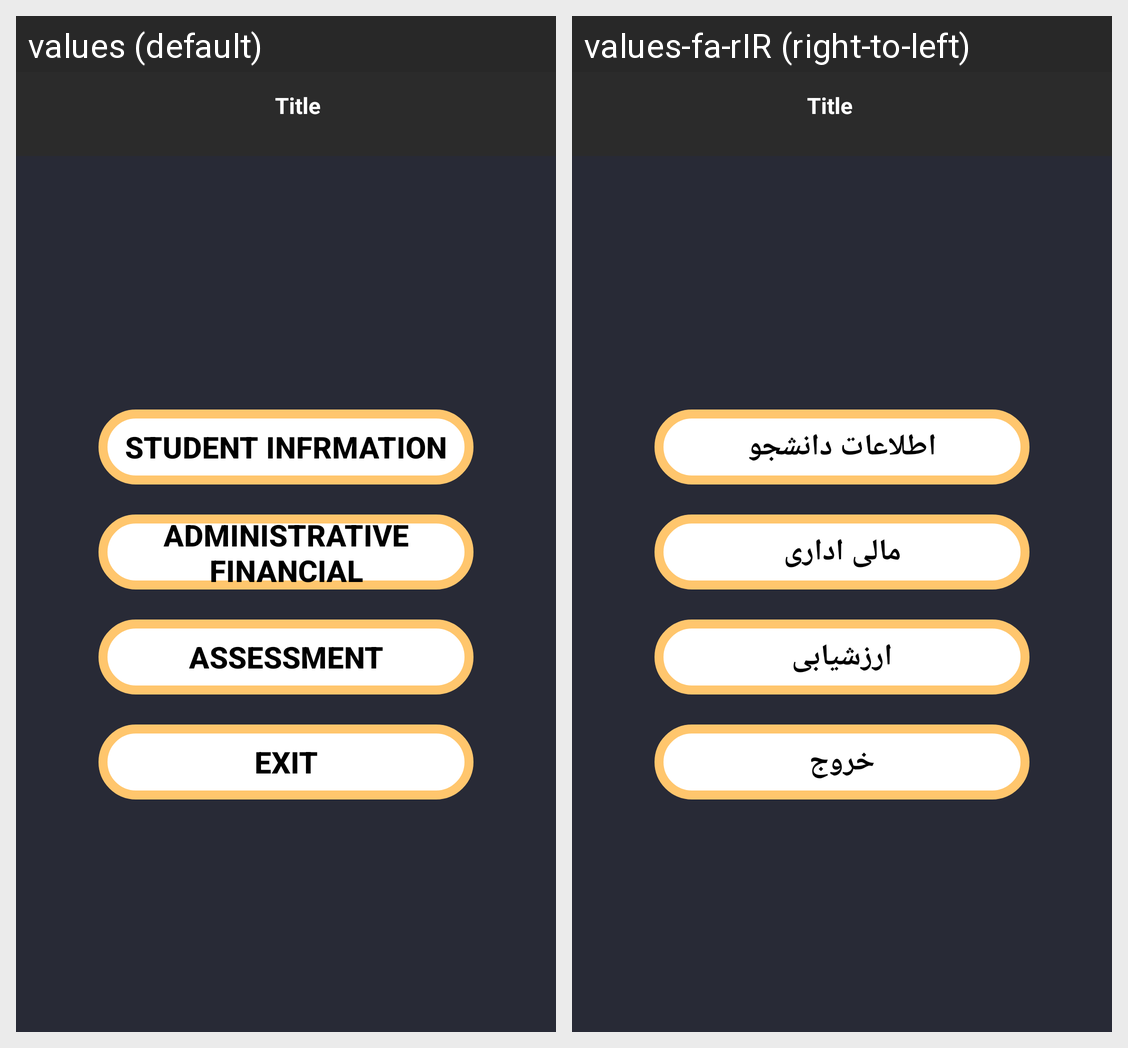

The same Android screen rendered under two of its app's locales, left to right. List the strings drawn on it with the default value and each locale's translation.
Android screen res/layout/activity_menu_page.xml rendered under 2 locales, left to right: values (default), values-fa-rIR (right-to-left). Device: Nexus 5 (rendered at 1080×1920; each locale shown at half size, 540×960, under a caption strip naming it); theme AppTheme.
Strings drawn on this screen, with the default value and each locale's value (text and hints the layout hard-codes, and strings that could not be matched under every locale, appear in the picture but are not listed):

studentInformation
  values: Student Infrmation
  values-fa-rIR: اطلاعات دانشجو

administrative_financial
  values: Administrative Financial
  values-fa-rIR: مالی اداری

assessment
  values: assessment
  values-fa-rIR: ارزشیابی

exit
  values: Exit
  values-fa-rIR: خروج
